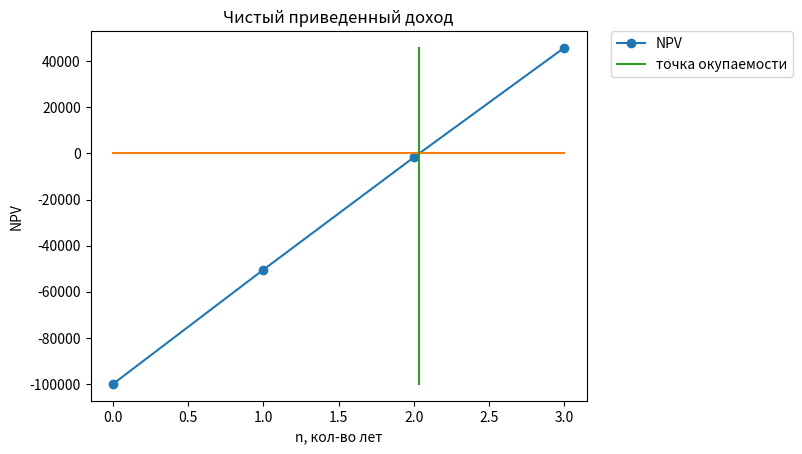

The matplotlib source for this figure:
"""
    Фирма рассматривает целесообразность внедрения системы управления ИТ- инфраструктурой.
    По прогнозам ежегодная экономия от снижения ТСО (совокупной стоимости владения ИТ) составит 75 тыс. руб.
    Проект рассчитан на 3 года. Стартовые инвестиции в проект - 100 тыс. руб.
    Затраты на реализацию проекта составят: в 1-й год - 20 тыс. руб, во 2-й год – 15 тыс. руб., в 3-й год – 10 тыс. руб.
    Необходимо рассчитать показатели экономической эффективности проекта
    с учетом ставки дисконтирования (нормы прибыли), равной 11%.
"""

from operator import sub
import matplotlib.pyplot as plt


def round_money(x):
    return round(x, 2)


def line_intersection(line1, line2):
    xdiff = (line1[0][0] - line1[1][0], line2[0][0] - line2[1][0])
    ydiff = (line1[0][1] - line1[1][1], line2[0][1] - line2[1][1])

    def det(a, b):
        return a[0] * b[1] - a[1] * b[0]

    div = det(xdiff, ydiff)
    if div == 0:
        raise Exception('Линии не пересекаются')

    d = (det(*line1), det(*line2))
    x = det(d, xdiff) / div
    y = det(d, ydiff) / div
    return x, y


print("Lab2 Целесообразность внедрения системы управления ИТ- инфраструктурой\n")

# Стартовые инвестиции
Ic = 100000
# Ставка дисконтирования
i = 0.11
# Горизонт расчета проекта (кол-во лет)
n = 3
# DP Приток средств в i-тый год
cashInflow = [0, 75000, 75000, 75000]
# Z Отток средств в i-тый год
cashOutflow = [0, 20000, 15000, 10000]

# 1. чистый приведенный доход NPV
CF = list(map(sub, cashInflow, cashOutflow))
CF[0] = -Ic
print("CF:", CF)

NPV = 0.0
for k in range(1, 4):
    NPV += (CF[k] / (1 + i) ** k)
NPV = round_money(NPV - Ic)
print("NPV:", NPV, "\n")

# 2. ROI
ROI = NPV * 100 / Ic
print("ROI:", ROI)

bufSum = 0
for k in range(1, n + 1):
    bufSum += CF[k] / ((1 + i) ** k)
PI = bufSum / Ic

print("PI:", PI)

# 3
NPVV = [-Ic]
R = [-Ic]
for k in range(1, n + 1):
    R.append(CF[k] / ((1 + i) ** k))
    NPVV.append(NPVV[k - 1] + R[k])

print("R:", R)
print("NPVV:", NPVV)

plt.xlabel('n, кол-во лет')
plt.ylabel('NPV')
plt.title("Чистый приведенный доход")

xValues = list(range(0, n + 1))
plt.plot(xValues, NPVV, marker='o', label="NPV")
plt.plot(list(range(0, n + 1)), [0] * (n + 1))

# 4
balance = 0
for i in range(1, len(NPVV)):
    if NPVV[i - 1] < 0 and NPVV[i] > 0:
        balance = line_intersection(
                ((0.0, 0.0), (1.0, 0.0)),
                ((i-1, NPVV[i - 1]), (i, NPVV[i]))
        )
        print(balance)

balanceX = [balance[0]] * 2
balanceY = (NPVV[0], NPVV[-1])

plt.plot(balanceX, balanceY, label="точка окупаемости")

plt.legend(bbox_to_anchor=(1.05, 1), loc='upper left', borderaxespad=0.)
plt.show()
